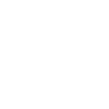
t = 0.00 s
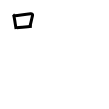
t = 3.00 s
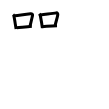
t = 6.00 s
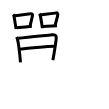
t = 9.00 s
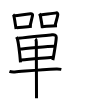
t = 12.00 s
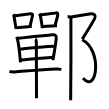
t = 15.00 s

The animated SVG that drew these frames (rendered in a browser with its animation timeline set to each time). Animation: 15 SMIL elements (animate=15); one cycle of 15.00 s.

<svg width="109px" height="109px" viewBox="0 0 px 109px" xmlns="http://www.w3.org/2000/svg" xmlns:xlink="http://www.w3.org/1999/xlink" xml:space="preserve" version="1.1"  baseProfile="full">
<path d="M13,14.58c0.31,0.29,0.65,0.52,0.75,0.9c0.87,3.36,1.47,8.56,2.34,13.49" style="fill:none;stroke:black;stroke-width:3;opacity:0">
  <animate attributeType="CSS" attributeName="opacity" from="0" to="1" begin="0s" dur="1s" repeatCount="0" fill="freeze" />
</path>
<path d="M14.91,15.65c5.65-0.71,10.52-1.23,15.73-1.95c1.31-0.18,2.1,0.83,1.91,1.65c-0.78,3.39-1.07,4.94-2.46,10.58" style="fill:none;stroke:black;stroke-width:3;opacity:0">
  <animate attributeType="CSS" attributeName="opacity" from="0" to="1" begin="1s" dur="1s" repeatCount="0" fill="freeze" />
</path>
<path d="M16.74,27.66c4.22-0.43,9.27-0.65,15.06-1.32" style="fill:none;stroke:black;stroke-width:3;opacity:0">
  <animate attributeType="CSS" attributeName="opacity" from="0" to="1" begin="2s" dur="1s" repeatCount="0" fill="freeze" />
</path>
<path d="M39.29,13.71c0.24,0.31,0.95,1.48,1.03,1.89c0.69,3.63,1.4,7.22,2.09,12.55" style="fill:none;stroke:black;stroke-width:3;opacity:0">
  <animate attributeType="CSS" attributeName="opacity" from="0" to="1" begin="3s" dur="1s" repeatCount="0" fill="freeze" />
</path>
<path d="M40.54,15.02c5.69-0.85,11.64-1.37,15.75-2.15c1.03-0.19,1.65,0.89,1.5,1.78c-0.61,3.67-1.77,6.56-2.58,10.52" style="fill:none;stroke:black;stroke-width:3;opacity:0">
  <animate attributeType="CSS" attributeName="opacity" from="0" to="1" begin="4s" dur="1s" repeatCount="0" fill="freeze" />
</path>
<path d="M42.22,26.75c4.37-0.29,8.35-0.98,14.79-1.1" style="fill:none;stroke:black;stroke-width:3;opacity:0">
  <animate attributeType="CSS" attributeName="opacity" from="0" to="1" begin="5s" dur="1s" repeatCount="0" fill="freeze" />
</path>
<path d="M16.48,37.01c0.27,0.47,0.78,1.29,0.93,1.88c1.24,4.82,2.31,14.52,3.09,23.47" style="fill:none;stroke:black;stroke-width:3;opacity:0">
  <animate attributeType="CSS" attributeName="opacity" from="0" to="1" begin="6s" dur="1s" repeatCount="0" fill="freeze" />
</path>
<path d="M18.25,38.33c10.3-1.62,26.82-2.81,33.92-3.63c2.61-0.3,4.18,0.65,4.1,2.68c-0.18,4.83-2.97,20.78-3.43,22.8" style="fill:none;stroke:black;stroke-width:3;opacity:0">
  <animate attributeType="CSS" attributeName="opacity" from="0" to="1" begin="7s" dur="1s" repeatCount="0" fill="freeze" />
</path>
<path d="M19.32,49.13c3.1-0.39,31.18-3.13,35.49-2.86" style="fill:none;stroke:black;stroke-width:3;opacity:0">
  <animate attributeType="CSS" attributeName="opacity" from="0" to="1" begin="8s" dur="1s" repeatCount="0" fill="freeze" />
</path>
<path d="M20.87,60.04c10.63-1.29,22.23-1.84,32.04-2.78" style="fill:none;stroke:black;stroke-width:3;opacity:0">
  <animate attributeType="CSS" attributeName="opacity" from="0" to="1" begin="9s" dur="1s" repeatCount="0" fill="freeze" />
</path>
<path d="M9.44,71.38c1.39,0.51,3.95,0.6,5.34,0.51c7.73-0.46,24.3-2.27,41.67-2.97c2.32-0.09,3.71,0.25,4.87,0.5" style="fill:none;stroke:black;stroke-width:3;opacity:0">
  <animate attributeType="CSS" attributeName="opacity" from="0" to="1" begin="10s" dur="1s" repeatCount="0" fill="freeze" />
</path>
<path d="M35.32,38.99c0.6,0.41,0.98,1.54,0.99,2.93c0.04,7.02,0.18,54.06,0.2,56.35" style="fill:none;stroke:black;stroke-width:3;opacity:0">
  <animate attributeType="CSS" attributeName="opacity" from="0" to="1" begin="11s" dur="1s" repeatCount="0" fill="freeze" />
</path>
<path d="M67.67,16.56c0.85,0.09,2.36,0.7,3.45,0.49c4.71-0.91,15.88-2.8,19.9-3.35c3.22-0.44,5.11,2.12,3.75,4.73s-10.13,16.99-12.5,20.72" style="fill:none;stroke:black;stroke-width:3;opacity:0">
  <animate attributeType="CSS" attributeName="opacity" from="0" to="1" begin="12s" dur="1s" repeatCount="0" fill="freeze" />
</path>
<path d="M82.26,39.71C103,50.5,96.75,94.75,83.04,78.09" style="fill:none;stroke:black;stroke-width:3;opacity:0">
  <animate attributeType="CSS" attributeName="opacity" from="0" to="1" begin="13s" dur="1s" repeatCount="0" fill="freeze" />
</path>
<path d="M70.89,17.05c0.22,1.12,0,76.2-0.22,83.2" style="fill:none;stroke:black;stroke-width:3;opacity:0">
  <animate attributeType="CSS" attributeName="opacity" from="0" to="1" begin="14s" dur="1s" repeatCount="0" fill="freeze" />
</path>
</svg>
